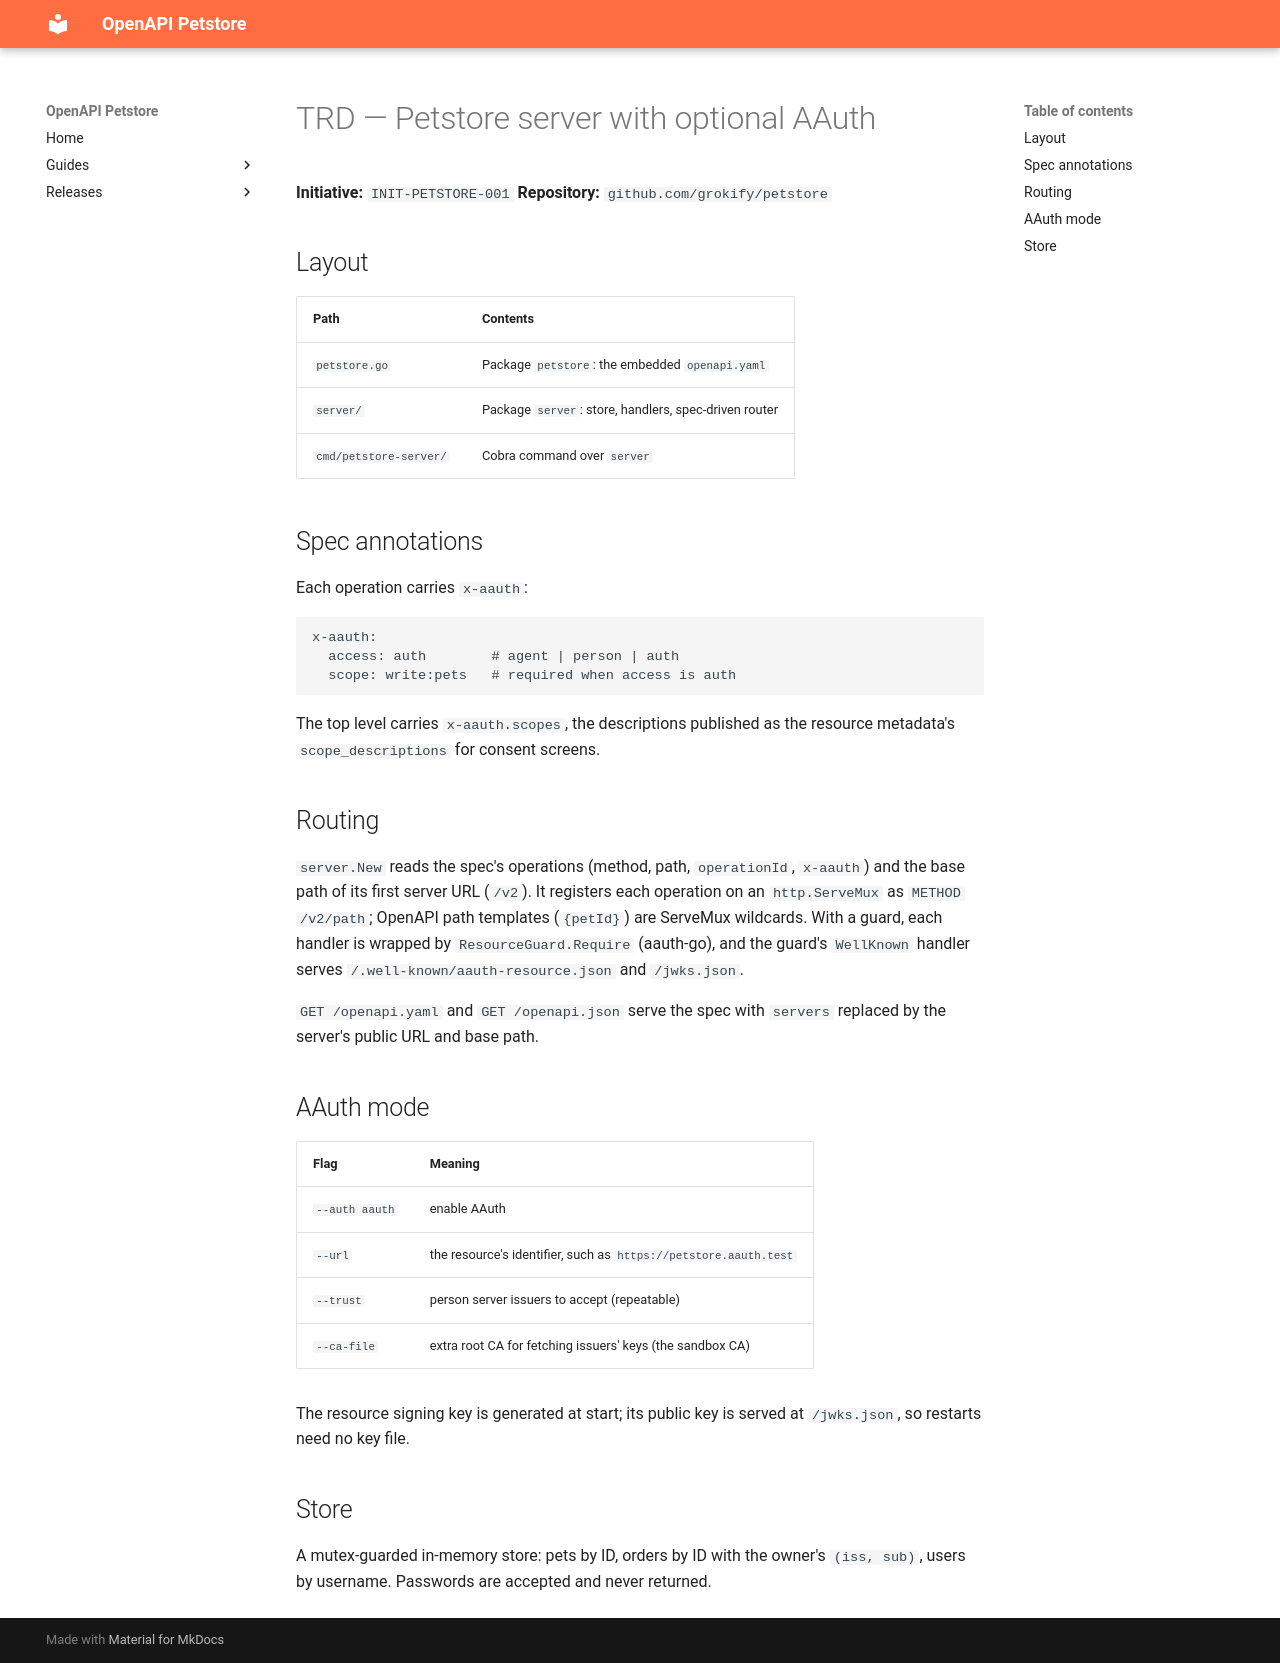

repository: grokify/petstore · page: specs/initiatives/INIT-PETSTORE-001/TRD/index.html · generator: mkdocs

# TRD — Petstore server with optional AAuth

**Initiative:** `INIT-PETSTORE-001`
**Repository:** `github.com/grokify/petstore`

## Layout

| Path | Contents |
|---|---|
| `petstore.go` | Package `petstore`: the embedded `openapi.yaml` |
| `server/` | Package `server`: store, handlers, spec-driven router |
| `cmd/petstore-server/` | Cobra command over `server` |

## Spec annotations

Each operation carries `x-aauth`:

```yaml
x-aauth:
  access: auth        # agent | person | auth
  scope: write:pets   # required when access is auth
```

The top level carries `x-aauth.scopes`, the descriptions published as the
resource metadata's `scope_descriptions` for consent screens.

## Routing

`server.New` reads the spec's operations (method, path, `operationId`,
`x-aauth`) and the base path of its first server URL (`/v2`). It registers
each operation on an `http.ServeMux` as `METHOD /v2/path`; OpenAPI path
templates (`{petId}`) are ServeMux wildcards. With a guard, each handler is
wrapped by `ResourceGuard.Require` (aauth-go), and the guard's `WellKnown`
handler serves `/.well-known/aauth-resource.json` and `/jwks.json`.

`GET /openapi.yaml` and `GET /openapi.json` serve the spec with `servers`
replaced by the server's public URL and base path.

## AAuth mode

| Flag | Meaning |
|---|---|
| `--auth aauth` | enable AAuth |
| `--url` | the resource's identifier, such as `https://petstore.aauth.test` |
| `--trust` | person server issuers to accept (repeatable) |
| `--ca-file` | extra root CA for fetching issuers' keys (the sandbox CA) |

The resource signing key is generated at start; its public key is served
at `/jwks.json`, so restarts need no key file.

## Store

A mutex-guarded in-memory store: pets by ID, orders by ID with the owner's
`(iss, sub)`, users by username. Passwords are accepted and never returned.
